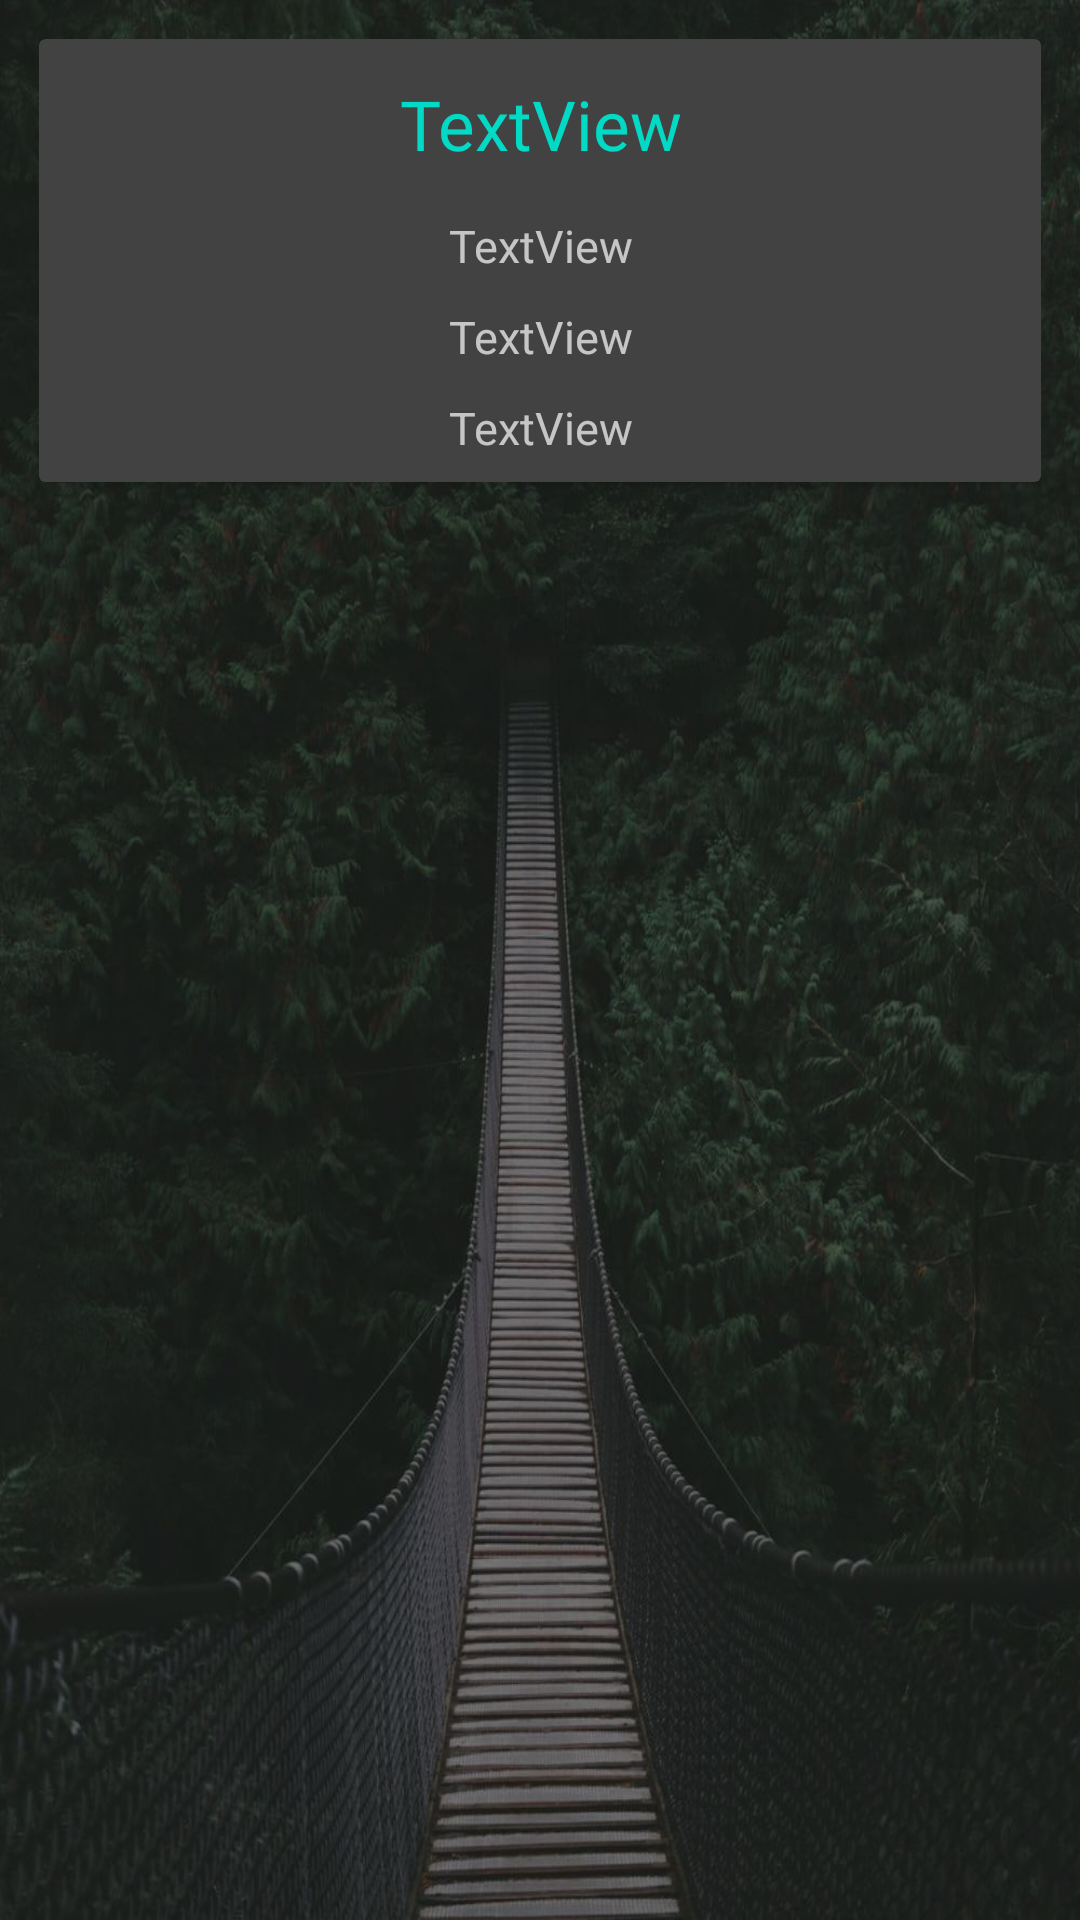

Here is an Android app screen rendered from its layout file. Give the layout XML and the strings, colors and styles it references.
<!-- AndroidManifest.xml: application theme Theme.AppCompat.NoActionBar -->
<!-- res/layout/activity_photo_detail.xml -->
<?xml version="1.0" encoding="utf-8"?>
<RelativeLayout xmlns:android="http://schemas.android.com/apk/res/android"
    xmlns:app="http://schemas.android.com/apk/res-auto"
    xmlns:tools="http://schemas.android.com/tools"
    android:layout_width="match_parent"
    android:layout_height="match_parent"
    tools:context="android.singidunum.ac.flickrapp.PhotoDetailActivity"
    android:background="@drawable/loginbackground"
    android:padding="5dp">

    <ScrollView
        android:layout_width="match_parent"
        android:layout_height="match_parent"
        android:padding="8dp"
        android:foregroundGravity="center">

        <androidx.cardview.widget.CardView
            android:layout_width="match_parent"
            android:layout_height="wrap_content">

            <LinearLayout
                android:layout_width="match_parent"
                android:layout_height="match_parent"
                android:orientation="vertical"
                android:padding="8dp">

                <TextView
                    android:id="@+id/photoTitle"
                    android:layout_width="match_parent"
                    android:layout_height="wrap_content"
                    android:text="TextView"
                    android:layout_marginTop="5dp"
                    android:fontFamily="@font/amaranth_bold"
                    android:textColor="@color/colorAccent"
                    android:textSize="23sp"
                    android:gravity="center"/>

                <ImageView
                    android:id="@+id/photoView"
                    android:layout_width="match_parent"
                    android:layout_height="wrap_content"
                    app:srcCompat="@drawable/baseline_photo_black_48dp" />

                <TextView
                    android:id="@+id/photoAuthor"
                    android:layout_width="match_parent"
                    android:layout_height="wrap_content"
                    android:text="TextView"
                    android:layout_marginTop="15dp"
                    android:fontFamily="@font/amaranth_bold"
                    android:textSize="15sp"
                    android:gravity="center"/>

                <TextView
                    android:id="@+id/photoDesc"
                    android:layout_width="match_parent"
                    android:layout_height="wrap_content"
                    android:text="TextView"
                    android:layout_marginTop="10dp"
                    android:textSize="15sp"
                    android:gravity="center"/>

                <TextView
                    android:id="@+id/photoTags"
                    android:layout_width="match_parent"
                    android:layout_height="wrap_content"
                    android:text="TextView"
                    android:layout_marginTop="10dp"
                    android:textSize="15sp"
                    android:gravity="center"/>

            </LinearLayout>
        </androidx.cardview.widget.CardView>
    </ScrollView>

</RelativeLayout>
<!-- resources referenced by this layout -->
<resources>
  <!-- drawable loginbackground: jpg bitmap (drawable, 124652 bytes) -->
  <!-- not gathered from this repository: default colours our renderer supplied (Android Studio template values) -->
  <color name="colorAccent">#FF03DAC5</color>
</resources>
